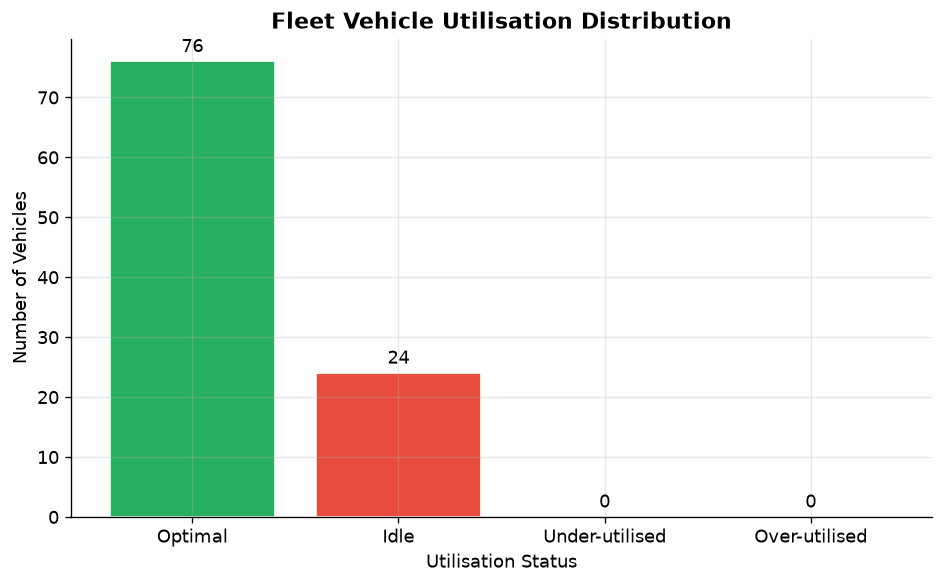

Values plotted in this chart, from the file beside it:
vehicle_id, vehicle_type, capacity_kg, active, shipment_count, avg_score_balanced, utilisation_status
V001, Refrigerated Van, 500, True, 6.0, 0.6594, Optimal
V002, Refrigerated Truck, 2000, True, 7.0, 0.5381, Optimal
V003, Refrigerated Van, 750, True, 0.0, , Idle
V004, Refrigerated Van, 500, True, 6.0, 0.4236, Optimal
V005, Refrigerated Truck, 1500, True, 7.0, 0.4174, Optimal
V006, Refrigerated Van, 500, True, 6.0, 0.4351, Optimal
V007, Refrigerated Van, 750, True, 7.0, 0.5015, Optimal
V008, Refrigerated Van, 750, True, 6.0, 0.343, Optimal
V009, Refrigerated Truck, 2000, True, 0.0, , Idle
V010, Refrigerated Truck, 2500, True, 7.0, 0.4213, Optimal
V011, Refrigerated Van, 750, True, 7.0, 0.4741, Optimal
V012, Refrigerated Truck, 2500, True, 6.0, 0.4382, Optimal
V013, Refrigerated Truck, 2000, True, 0.0, , Idle
V014, Refrigerated Van, 1000, True, 0.0, , Idle
V015, Refrigerated Van, 500, True, 0.0, , Idle
V016, Refrigerated Truck, 1500, True, 7.0, 0.4819, Optimal
V017, Refrigerated Truck, 2500, True, 7.0, 0.5161, Optimal
V018, Refrigerated Truck, 1500, True, 7.0, 0.513, Optimal
V019, Refrigerated Truck, 1500, True, 7.0, 0.4493, Optimal
V020, Refrigerated Truck, 1500, True, 7.0, 0.4709, Optimal
V021, Refrigerated Truck, 2500, True, 6.0, 0.255, Optimal
V022, Refrigerated Van, 500, True, 7.0, 0.445, Optimal
V023, Refrigerated Van, 750, True, 7.0, 0.4305, Optimal
V024, Refrigerated Truck, 1500, True, 6.0, 0.5533, Optimal
V025, Refrigerated Van, 500, True, 0.0, , Idle
V026, Refrigerated Truck, 2500, True, 7.0, 0.4632, Optimal
V027, Refrigerated Truck, 2500, True, 0.0, , Idle
V028, Refrigerated Van, 1000, True, 6.0, 0.648, Optimal
V029, Refrigerated Truck, 2000, True, 0.0, , Idle
V030, Refrigerated Truck, 1500, True, 6.0, 0.5351, Optimal
V031, Refrigerated Van, 750, True, 6.0, 0.5054, Optimal
V032, Refrigerated Van, 1200, True, 6.0, 0.7053, Optimal
V033, Refrigerated Truck, 2500, True, 6.0, 0.5341, Optimal
V034, Refrigerated Van, 1000, True, 5.0, 0.4995, Optimal
V035, Refrigerated Van, 750, True, 7.0, 0.5339, Optimal
V036, Refrigerated Van, 1000, True, 7.0, 0.395, Optimal
V037, Refrigerated Truck, 2500, True, 7.0, 0.4702, Optimal
V038, Refrigerated Van, 750, True, 0.0, , Idle
V039, Refrigerated Truck, 2000, True, 7.0, 0.607, Optimal
V040, Refrigerated Truck, 3000, True, 7.0, 0.4467, Optimal
V041, Refrigerated Truck, 2000, True, 6.0, 0.4031, Optimal
V042, Refrigerated Truck, 2000, True, 6.0, 0.4549, Optimal
V043, Refrigerated Van, 1000, True, 7.0, 0.5786, Optimal
V044, Refrigerated Truck, 3000, True, 0.0, , Idle
V045, Refrigerated Truck, 2000, True, 7.0, 0.6664, Optimal
V046, Refrigerated Van, 1200, True, 7.0, 0.5302, Optimal
V047, Refrigerated Van, 500, True, 7.0, 0.4475, Optimal
V048, Refrigerated Van, 750, True, 0.0, , Idle
V049, Refrigerated Van, 1200, True, 6.0, 0.6065, Optimal
V050, Refrigerated Van, 1200, True, 6.0, 0.5644, Optimal
V051, Refrigerated Truck, 3000, True, 7.0, 0.3944, Optimal
V052, Refrigerated Truck, 1500, True, 7.0, 0.5095, Optimal
V053, Refrigerated Van, 1000, True, 7.0, 0.2707, Optimal
V054, Refrigerated Truck, 1500, True, 6.0, 0.4531, Optimal
V055, Refrigerated Truck, 3000, True, 0.0, , Idle
V056, Refrigerated Van, 1200, True, 7.0, 0.3847, Optimal
V057, Refrigerated Van, 1000, True, 7.0, 0.4467, Optimal
V058, Refrigerated Van, 500, True, 7.0, 0.5906, Optimal
V059, Refrigerated Truck, 2000, True, 7.0, 0.5686, Optimal
V060, Refrigerated Van, 1000, True, 7.0, 0.4965, Optimal
... 40 more rows
